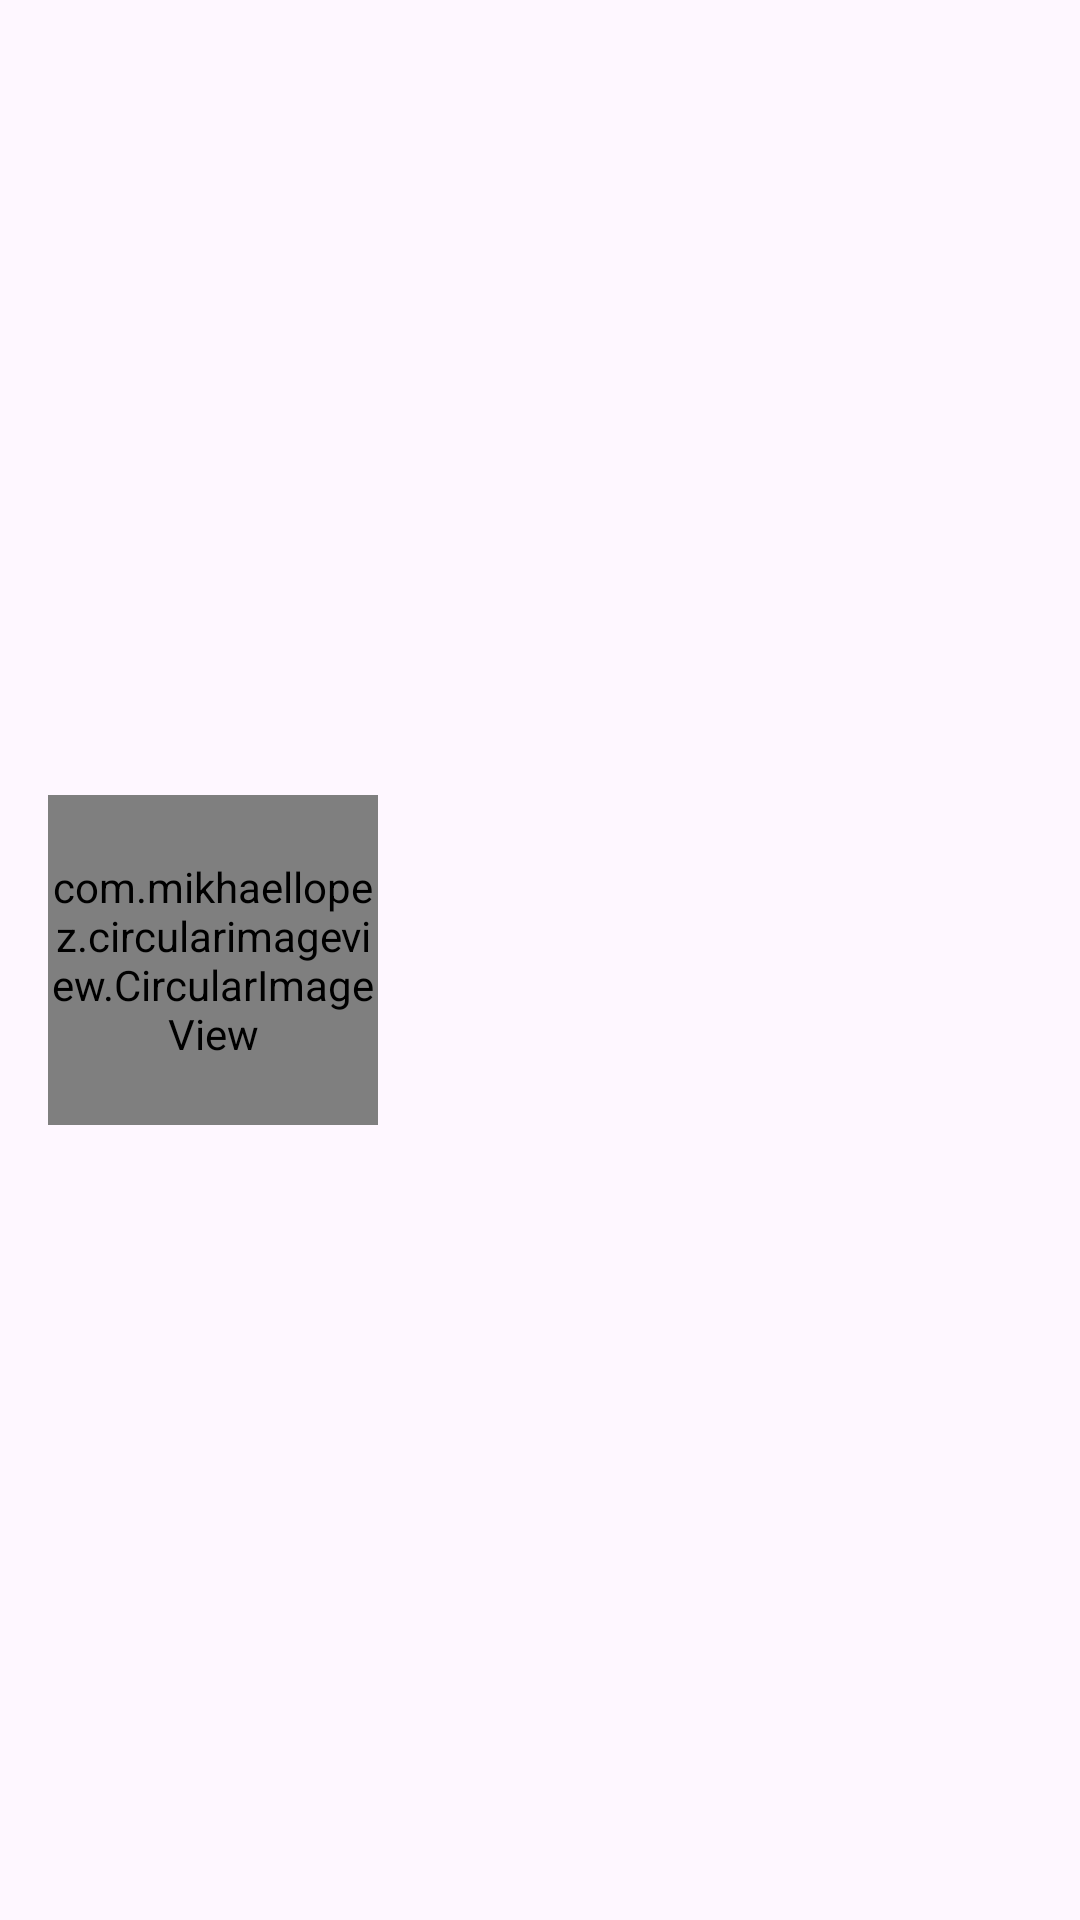

Produce the Android XML layout that renders to this screen, including the resource entries it uses.
<!-- AndroidManifest.xml: application theme Theme.GoogleMap -->
<!-- res/layout/recent_chat_view_holder.xml -->
<?xml version="1.0" encoding="utf-8"?>
<LinearLayout
    xmlns:android="http://schemas.android.com/apk/res/android"
    xmlns:app="http://schemas.android.com/apk/res-auto"
    android:layout_width="match_parent"
    android:layout_height="wrap_content"
    android:orientation="horizontal"
    android:padding="16dp"
    android:gravity="center_vertical"
    android:id="@+id/recent_chat_holder"
    >

    <com.mikhaellopez.circularimageview.CircularImageView
        android:id="@+id/user_image_holder"
        android:layout_width="110dp"
        android:layout_height="110dp"
        android:background="@drawable/circular_image"
        app:civ_border_width="0dp"
        app:civ_shadow="true"
        app:civ_shadow_radius="10dp"
        app:civ_shadow_color="#3f51b5"
        />

    <LinearLayout
        android:layout_width="0dp"
        android:layout_height="wrap_content"
        android:orientation="vertical"
        android:layout_weight="1"
        android:gravity="center_vertical"
        android:layout_marginStart="16dp">

        <TextView
            android:id="@+id/username_text_holder"
            android:layout_width="wrap_content"
            android:layout_height="wrap_content"
            android:layout_marginBottom="3dp"
            android:textColor="#fff"
            android:textSize="20dp"
            android:textStyle="bold" />

        <TextView
            android:id="@+id/last_message_text_holder"
            android:layout_width="wrap_content"
            android:layout_height="wrap_content"
            android:maxWidth="150dp"
            android:lines="1"
            android:ellipsize="end"
            android:textColor="#B3B3B3"
            android:textSize="15dp"
            android:layout_marginBottom="3dp"
            />

        <TextView
            android:id="@+id/time_stamp_text_holder"
            android:layout_width="wrap_content"
            android:layout_height="wrap_content"
            android:textColor="#B3B3B3"
            android:textSize="15dp"
            />

    </LinearLayout>
</LinearLayout>
<!-- resources referenced by this layout -->
<resources>
  <!-- drawable circular_image (drawable) -->
  <?xml version="1.0" encoding="utf-8"?>
  <shape
      xmlns:android="http://schemas.android.com/apk/res/android"
      android:shape="ring"
      android:thickness="2dp"
      android:useLevel="false">
      <gradient
          android:startColor="#E48514"
          android:endColor="#E2BF0F"
          android:angle="270" />
  </shape>
  <style name="Theme.GoogleMap" parent="Base.Theme.GoogleMap" />
  <style name="Base.Theme.GoogleMap" parent="Theme.Material3.DayNight.NoActionBar">
          
          
          <item name="colorPrimary">@color/lavender</item>
      </style>
</resources>
